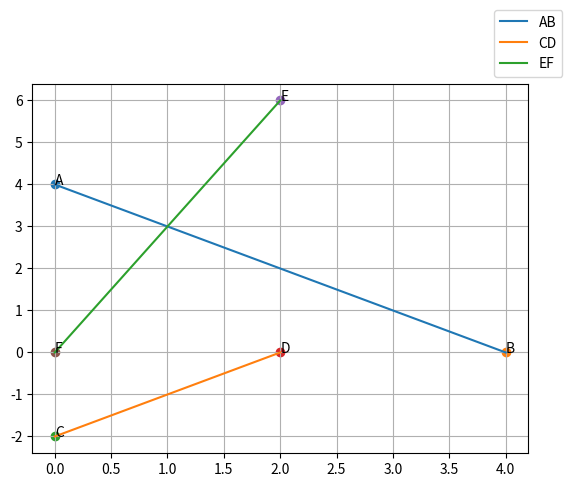

Python code for this plot:
import numpy as np
import matplotlib.pyplot as plt
# assigning the vectors
A = np.array([0,4])
A.resize((2,1))
B = np.array([4,0])
B.resize((2,1))
C = np.array([0,-2])
C.resize((2,1))
D = np.array([2,0])
D.resize((2,1))
E = np.array([2,6])
E.resize((2,1))
F = np.array([0,0])
F.resize((2,1))

plt.scatter(A[0],A[1],marker="o")
plt.scatter(B[0],B[1],marker="o")
plt.scatter(C[0],C[1],marker="o")
plt.scatter(D[0],D[1],marker="o")
plt.scatter(E[0],E[1],marker="o")
plt.scatter(F[0],F[1],marker="o")

plt.text(A[0],A[1], "A", color='black')
plt.text(B[0],B[1], "B", color='black')
plt.text(C[0],C[1], "C", color='black')
plt.text(D[0],D[1], "D", color='black')
plt.text(E[0],E[1], "E", color='black')
plt.text(F[0],F[1], "F", color='black')

x1 = np.linspace(0, 4, 100)
y1 = 4-x1
plt.plot(x1, y1,label="AB") 
x2 = np.linspace(0, 2, 100)
y2 = x2-2
plt.plot(x2, y2,label="CD") 
x3 = np.linspace(0, 2, 100)
y3 = 3*x3
plt.plot(x3, y3,label="EF") 
plt.legend(bbox_to_anchor=(1, 1), loc='lower center')
plt.grid()
plt.show()